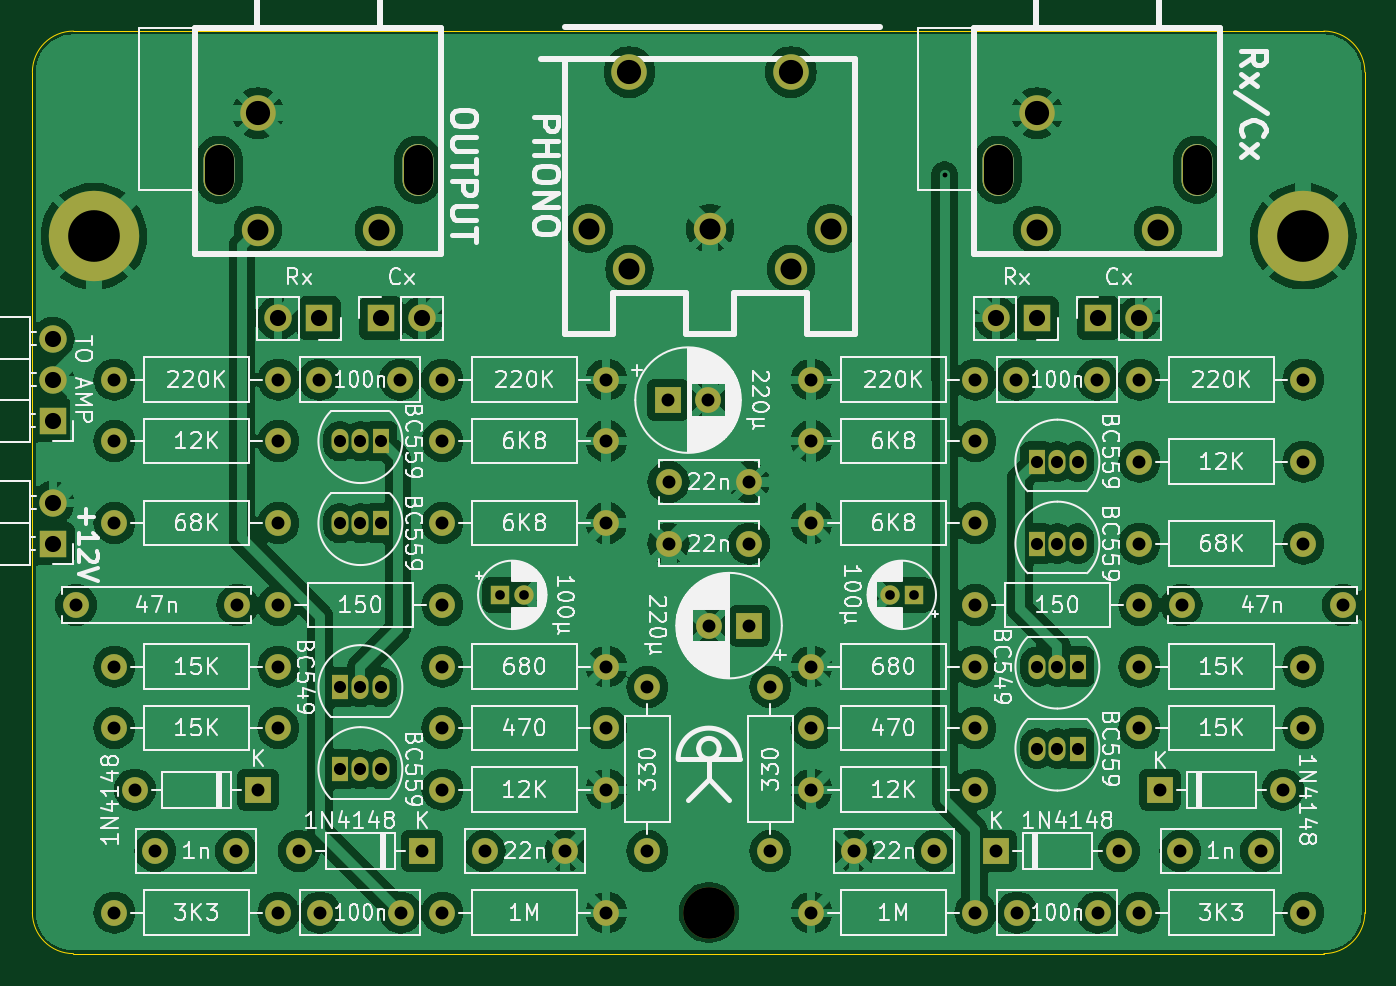
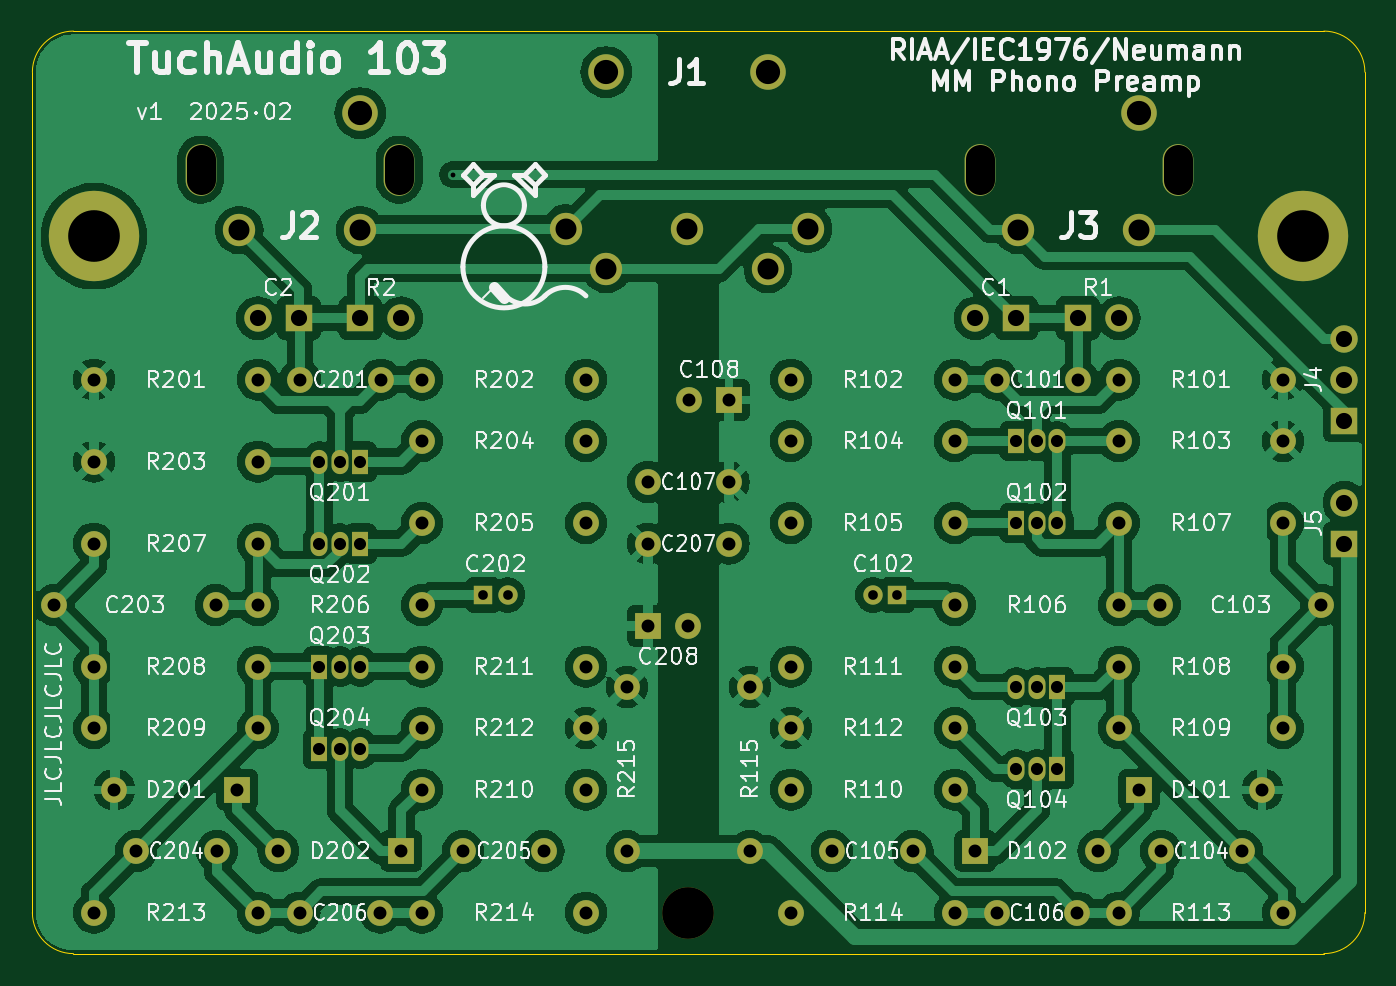
Circuit board: 11 layer files. Board 82.6 x 57.2 mm.
- bottom_copper: cjss103-B_Cu.gbl (200037 bytes)
- bottom_mask: cjss103-B_Mask.gbs (5327 bytes)
- paste: cjss103-B_Paste.gbp (486 bytes)
- bottom_silk: cjss103-B_Silkscreen.gbo (186600 bytes)
- outline: cjss103-Edge_Cuts.gm1 (1016 bytes)
- top_copper: cjss103-F_Cu.gtl (240956 bytes)
- top_mask: cjss103-F_Mask.gts (5327 bytes)
- paste: cjss103-F_Paste.gtp (486 bytes)
- top_silk: cjss103-F_Silkscreen.gto (189185 bytes)
- drill: cjss103-NPTH.drl (556 bytes)
- drill: cjss103-PTH.drl (3012 bytes)

=== bottom_copper: cjss103-B_Cu.gbl (200037 bytes, source omitted) ===
=== bottom_mask: cjss103-B_Mask.gbs ===
G04 #@! TF.GenerationSoftware,KiCad,Pcbnew,8.0.9*
G04 #@! TF.CreationDate,2025-03-02T14:07:43+01:00*
G04 #@! TF.ProjectId,cjss103,636a7373-3130-4332-9e6b-696361645f70,rev?*
G04 #@! TF.SameCoordinates,Original*
G04 #@! TF.FileFunction,Soldermask,Bot*
G04 #@! TF.FilePolarity,Negative*
%FSLAX46Y46*%
G04 Gerber Fmt 4.6, Leading zero omitted, Abs format (unit mm)*
G04 Created by KiCad (PCBNEW 8.0.9) date 2025-03-02 14:07:43*
%MOMM*%
%LPD*%
G01*
G04 APERTURE LIST*
%ADD10R,1.600000X1.600000*%
%ADD11O,1.600000X1.600000*%
%ADD12C,1.600000*%
%ADD13R,1.050000X1.500000*%
%ADD14O,1.050000X1.500000*%
%ADD15R,1.700000X1.700000*%
%ADD16O,1.700000X1.700000*%
%ADD17C,5.600000*%
%ADD18C,2.200000*%
%ADD19C,2.000000*%
%ADD20O,1.900000X3.200000*%
%ADD21R,1.200000X1.200000*%
%ADD22C,1.200000*%
%ADD23C,3.200000*%
G04 APERTURE END LIST*
D10*
X109220000Y-69850000D03*
D11*
X101600000Y-69850000D03*
D12*
X107950000Y-58420000D03*
X97950000Y-58420000D03*
X161250000Y-77470000D03*
X156250000Y-77470000D03*
X173990000Y-77470000D03*
D11*
X163830000Y-77470000D03*
D12*
X153670000Y-77470000D03*
D11*
X143510000Y-77470000D03*
D10*
X165100000Y-69850000D03*
D11*
X172720000Y-69850000D03*
D12*
X143510000Y-66040000D03*
D11*
X153670000Y-66040000D03*
D13*
X160020000Y-67310000D03*
D14*
X158750000Y-67310000D03*
X157480000Y-67310000D03*
D15*
X161290000Y-40640000D03*
D16*
X163830000Y-40640000D03*
D12*
X166450000Y-58420000D03*
X176450000Y-58420000D03*
X173990000Y-66040000D03*
D11*
X163830000Y-66040000D03*
D12*
X102870000Y-73660000D03*
X107870000Y-73660000D03*
X163830000Y-58420000D03*
D11*
X153670000Y-58420000D03*
D10*
X139660000Y-59690000D03*
D12*
X137160000Y-59690000D03*
X173990000Y-62230000D03*
D11*
X163830000Y-62230000D03*
D17*
X99060000Y-35560000D03*
D12*
X100330000Y-77470000D03*
D11*
X110490000Y-77470000D03*
D12*
X110490000Y-53340000D03*
D11*
X100330000Y-53340000D03*
D13*
X157480000Y-54610000D03*
D14*
X158750000Y-54610000D03*
X160020000Y-54610000D03*
D15*
X157480000Y-40640000D03*
D16*
X154940000Y-40640000D03*
D12*
X100330000Y-66040000D03*
D11*
X110490000Y-66040000D03*
D12*
X113030000Y-44450000D03*
X118030000Y-44450000D03*
X153670000Y-53340000D03*
D11*
X143510000Y-53340000D03*
D18*
X132240000Y-25400000D03*
X142240000Y-25400000D03*
D19*
X129740000Y-35100000D03*
X137240000Y-35100000D03*
X144740000Y-35100000D03*
X132240000Y-37600000D03*
X142240000Y-37600000D03*
D12*
X153670000Y-62230000D03*
D11*
X143510000Y-62230000D03*
D12*
X146130000Y-73660000D03*
X151130000Y-73660000D03*
X120650000Y-69850000D03*
D11*
X130810000Y-69850000D03*
D12*
X153670000Y-48260000D03*
D11*
X143510000Y-48260000D03*
D12*
X173990000Y-44450000D03*
D11*
X163830000Y-44450000D03*
D12*
X171370000Y-73660000D03*
X166370000Y-73660000D03*
X100330000Y-62230000D03*
D11*
X110490000Y-62230000D03*
D12*
X120650000Y-44450000D03*
D11*
X130810000Y-44450000D03*
D12*
X139660000Y-50800000D03*
X134660000Y-50800000D03*
D10*
X119380000Y-73660000D03*
D11*
X111760000Y-73660000D03*
D15*
X96520000Y-54610000D03*
D16*
X96520000Y-52070000D03*
D12*
X173990000Y-49530000D03*
D11*
X163830000Y-49530000D03*
D13*
X116840000Y-48260000D03*
D14*
X115570000Y-48260000D03*
X114300000Y-48260000D03*
D12*
X120650000Y-48260000D03*
D11*
X130810000Y-48260000D03*
D12*
X120650000Y-53340000D03*
D11*
X130810000Y-53340000D03*
D13*
X160020000Y-62230000D03*
D14*
X158750000Y-62230000D03*
X157480000Y-62230000D03*
D13*
X114300000Y-63500000D03*
D14*
X115570000Y-63500000D03*
X116840000Y-63500000D03*
D10*
X134620000Y-45720000D03*
D12*
X137120000Y-45720000D03*
X120650000Y-77470000D03*
D11*
X130810000Y-77470000D03*
D15*
X116840000Y-40640000D03*
D16*
X119380000Y-40640000D03*
D12*
X133350000Y-63500000D03*
D11*
X133350000Y-73660000D03*
D12*
X113070000Y-77470000D03*
X118070000Y-77470000D03*
X130810000Y-66040000D03*
D11*
X120650000Y-66040000D03*
D10*
X154940000Y-73660000D03*
D11*
X162560000Y-73660000D03*
D12*
X100330000Y-44450000D03*
D11*
X110490000Y-44450000D03*
D12*
X163830000Y-54610000D03*
D11*
X173990000Y-54610000D03*
D12*
X134660000Y-54610000D03*
X139660000Y-54610000D03*
D20*
X119120000Y-31440000D03*
X106820000Y-31440000D03*
D19*
X109220000Y-35190000D03*
X116720000Y-35190000D03*
D18*
X109220000Y-27940000D03*
D13*
X116840000Y-53340000D03*
D14*
X115570000Y-53340000D03*
X114300000Y-53340000D03*
D12*
X100330000Y-48260000D03*
D11*
X110490000Y-48260000D03*
D12*
X161210000Y-44450000D03*
X156210000Y-44450000D03*
D21*
X149860000Y-57785000D03*
D22*
X148360000Y-57785000D03*
D15*
X113030000Y-40640000D03*
D16*
X110490000Y-40640000D03*
D21*
X124230000Y-57785000D03*
D22*
X125730000Y-57785000D03*
D15*
X96520000Y-46990000D03*
D16*
X96520000Y-44450000D03*
X96520000Y-41910000D03*
D13*
X114300000Y-68580000D03*
D14*
X115570000Y-68580000D03*
X116840000Y-68580000D03*
D12*
X153670000Y-69850000D03*
D11*
X143510000Y-69850000D03*
D17*
X173990000Y-35560000D03*
D12*
X110490000Y-58420000D03*
D11*
X120650000Y-58420000D03*
D12*
X140970000Y-63500000D03*
D11*
X140970000Y-73660000D03*
D12*
X128270000Y-73660000D03*
X123270000Y-73660000D03*
X120650000Y-62230000D03*
D11*
X130810000Y-62230000D03*
D23*
X137160000Y-77470000D03*
D13*
X157480000Y-49530000D03*
D14*
X158750000Y-49530000D03*
X160020000Y-49530000D03*
D20*
X167380000Y-31440000D03*
X155080000Y-31440000D03*
D19*
X157480000Y-35190000D03*
X164980000Y-35190000D03*
D18*
X157480000Y-27940000D03*
D12*
X153670000Y-44450000D03*
D11*
X143510000Y-44450000D03*
M02*

=== paste: cjss103-B_Paste.gbp ===
G04 #@! TF.GenerationSoftware,KiCad,Pcbnew,8.0.9*
G04 #@! TF.CreationDate,2025-03-02T14:07:42+01:00*
G04 #@! TF.ProjectId,cjss103,636a7373-3130-4332-9e6b-696361645f70,rev?*
G04 #@! TF.SameCoordinates,Original*
G04 #@! TF.FileFunction,Paste,Bot*
G04 #@! TF.FilePolarity,Positive*
%FSLAX46Y46*%
G04 Gerber Fmt 4.6, Leading zero omitted, Abs format (unit mm)*
G04 Created by KiCad (PCBNEW 8.0.9) date 2025-03-02 14:07:42*
%MOMM*%
%LPD*%
G01*
G04 APERTURE LIST*
G04 APERTURE END LIST*
M02*

=== bottom_silk: cjss103-B_Silkscreen.gbo (186600 bytes, source omitted) ===
=== outline: cjss103-Edge_Cuts.gm1 ===
G04 #@! TF.GenerationSoftware,KiCad,Pcbnew,8.0.9*
G04 #@! TF.CreationDate,2025-03-02T14:07:43+01:00*
G04 #@! TF.ProjectId,cjss103,636a7373-3130-4332-9e6b-696361645f70,rev?*
G04 #@! TF.SameCoordinates,Original*
G04 #@! TF.FileFunction,Profile,NP*
%FSLAX46Y46*%
G04 Gerber Fmt 4.6, Leading zero omitted, Abs format (unit mm)*
G04 Created by KiCad (PCBNEW 8.0.9) date 2025-03-02 14:07:43*
%MOMM*%
%LPD*%
G01*
G04 APERTURE LIST*
G04 #@! TA.AperFunction,Profile*
%ADD10C,0.050000*%
G04 #@! TD*
G04 APERTURE END LIST*
D10*
X177800000Y-77470000D02*
G75*
G02*
X175260000Y-80010000I-2540000J0D01*
G01*
X175260000Y-22860000D02*
G75*
G02*
X177800000Y-25400000I0J-2540000D01*
G01*
X177800000Y-25400000D02*
X177800000Y-77470000D01*
X97790000Y-22860000D02*
X175260000Y-22860000D01*
X175260000Y-80010000D02*
X97790000Y-80010000D01*
X95250000Y-25400000D02*
G75*
G02*
X97790000Y-22860000I2540000J0D01*
G01*
X97790000Y-80010000D02*
G75*
G02*
X95250000Y-77470000I0J2540000D01*
G01*
X95250000Y-77470000D02*
X95250000Y-25400000D01*
M02*

=== top_copper: cjss103-F_Cu.gtl (240956 bytes, source omitted) ===
=== top_mask: cjss103-F_Mask.gts ===
G04 #@! TF.GenerationSoftware,KiCad,Pcbnew,8.0.9*
G04 #@! TF.CreationDate,2025-03-02T14:07:43+01:00*
G04 #@! TF.ProjectId,cjss103,636a7373-3130-4332-9e6b-696361645f70,rev?*
G04 #@! TF.SameCoordinates,Original*
G04 #@! TF.FileFunction,Soldermask,Top*
G04 #@! TF.FilePolarity,Negative*
%FSLAX46Y46*%
G04 Gerber Fmt 4.6, Leading zero omitted, Abs format (unit mm)*
G04 Created by KiCad (PCBNEW 8.0.9) date 2025-03-02 14:07:43*
%MOMM*%
%LPD*%
G01*
G04 APERTURE LIST*
%ADD10R,1.600000X1.600000*%
%ADD11O,1.600000X1.600000*%
%ADD12C,1.600000*%
%ADD13R,1.050000X1.500000*%
%ADD14O,1.050000X1.500000*%
%ADD15R,1.700000X1.700000*%
%ADD16O,1.700000X1.700000*%
%ADD17C,5.600000*%
%ADD18C,2.200000*%
%ADD19C,2.000000*%
%ADD20O,1.900000X3.200000*%
%ADD21R,1.200000X1.200000*%
%ADD22C,1.200000*%
%ADD23C,3.200000*%
G04 APERTURE END LIST*
D10*
X109220000Y-69850000D03*
D11*
X101600000Y-69850000D03*
D12*
X107950000Y-58420000D03*
X97950000Y-58420000D03*
X161250000Y-77470000D03*
X156250000Y-77470000D03*
X173990000Y-77470000D03*
D11*
X163830000Y-77470000D03*
D12*
X153670000Y-77470000D03*
D11*
X143510000Y-77470000D03*
D10*
X165100000Y-69850000D03*
D11*
X172720000Y-69850000D03*
D12*
X143510000Y-66040000D03*
D11*
X153670000Y-66040000D03*
D13*
X160020000Y-67310000D03*
D14*
X158750000Y-67310000D03*
X157480000Y-67310000D03*
D15*
X161290000Y-40640000D03*
D16*
X163830000Y-40640000D03*
D12*
X166450000Y-58420000D03*
X176450000Y-58420000D03*
X173990000Y-66040000D03*
D11*
X163830000Y-66040000D03*
D12*
X102870000Y-73660000D03*
X107870000Y-73660000D03*
X163830000Y-58420000D03*
D11*
X153670000Y-58420000D03*
D10*
X139660000Y-59690000D03*
D12*
X137160000Y-59690000D03*
X173990000Y-62230000D03*
D11*
X163830000Y-62230000D03*
D17*
X99060000Y-35560000D03*
D12*
X100330000Y-77470000D03*
D11*
X110490000Y-77470000D03*
D12*
X110490000Y-53340000D03*
D11*
X100330000Y-53340000D03*
D13*
X157480000Y-54610000D03*
D14*
X158750000Y-54610000D03*
X160020000Y-54610000D03*
D15*
X157480000Y-40640000D03*
D16*
X154940000Y-40640000D03*
D12*
X100330000Y-66040000D03*
D11*
X110490000Y-66040000D03*
D12*
X113030000Y-44450000D03*
X118030000Y-44450000D03*
X153670000Y-53340000D03*
D11*
X143510000Y-53340000D03*
D18*
X132240000Y-25400000D03*
X142240000Y-25400000D03*
D19*
X129740000Y-35100000D03*
X137240000Y-35100000D03*
X144740000Y-35100000D03*
X132240000Y-37600000D03*
X142240000Y-37600000D03*
D12*
X153670000Y-62230000D03*
D11*
X143510000Y-62230000D03*
D12*
X146130000Y-73660000D03*
X151130000Y-73660000D03*
X120650000Y-69850000D03*
D11*
X130810000Y-69850000D03*
D12*
X153670000Y-48260000D03*
D11*
X143510000Y-48260000D03*
D12*
X173990000Y-44450000D03*
D11*
X163830000Y-44450000D03*
D12*
X171370000Y-73660000D03*
X166370000Y-73660000D03*
X100330000Y-62230000D03*
D11*
X110490000Y-62230000D03*
D12*
X120650000Y-44450000D03*
D11*
X130810000Y-44450000D03*
D12*
X139660000Y-50800000D03*
X134660000Y-50800000D03*
D10*
X119380000Y-73660000D03*
D11*
X111760000Y-73660000D03*
D15*
X96520000Y-54610000D03*
D16*
X96520000Y-52070000D03*
D12*
X173990000Y-49530000D03*
D11*
X163830000Y-49530000D03*
D13*
X116840000Y-48260000D03*
D14*
X115570000Y-48260000D03*
X114300000Y-48260000D03*
D12*
X120650000Y-48260000D03*
D11*
X130810000Y-48260000D03*
D12*
X120650000Y-53340000D03*
D11*
X130810000Y-53340000D03*
D13*
X160020000Y-62230000D03*
D14*
X158750000Y-62230000D03*
X157480000Y-62230000D03*
D13*
X114300000Y-63500000D03*
D14*
X115570000Y-63500000D03*
X116840000Y-63500000D03*
D10*
X134620000Y-45720000D03*
D12*
X137120000Y-45720000D03*
X120650000Y-77470000D03*
D11*
X130810000Y-77470000D03*
D15*
X116840000Y-40640000D03*
D16*
X119380000Y-40640000D03*
D12*
X133350000Y-63500000D03*
D11*
X133350000Y-73660000D03*
D12*
X113070000Y-77470000D03*
X118070000Y-77470000D03*
X130810000Y-66040000D03*
D11*
X120650000Y-66040000D03*
D10*
X154940000Y-73660000D03*
D11*
X162560000Y-73660000D03*
D12*
X100330000Y-44450000D03*
D11*
X110490000Y-44450000D03*
D12*
X163830000Y-54610000D03*
D11*
X173990000Y-54610000D03*
D12*
X134660000Y-54610000D03*
X139660000Y-54610000D03*
D20*
X119120000Y-31440000D03*
X106820000Y-31440000D03*
D19*
X109220000Y-35190000D03*
X116720000Y-35190000D03*
D18*
X109220000Y-27940000D03*
D13*
X116840000Y-53340000D03*
D14*
X115570000Y-53340000D03*
X114300000Y-53340000D03*
D12*
X100330000Y-48260000D03*
D11*
X110490000Y-48260000D03*
D12*
X161210000Y-44450000D03*
X156210000Y-44450000D03*
D21*
X149860000Y-57785000D03*
D22*
X148360000Y-57785000D03*
D15*
X113030000Y-40640000D03*
D16*
X110490000Y-40640000D03*
D21*
X124230000Y-57785000D03*
D22*
X125730000Y-57785000D03*
D15*
X96520000Y-46990000D03*
D16*
X96520000Y-44450000D03*
X96520000Y-41910000D03*
D13*
X114300000Y-68580000D03*
D14*
X115570000Y-68580000D03*
X116840000Y-68580000D03*
D12*
X153670000Y-69850000D03*
D11*
X143510000Y-69850000D03*
D17*
X173990000Y-35560000D03*
D12*
X110490000Y-58420000D03*
D11*
X120650000Y-58420000D03*
D12*
X140970000Y-63500000D03*
D11*
X140970000Y-73660000D03*
D12*
X128270000Y-73660000D03*
X123270000Y-73660000D03*
X120650000Y-62230000D03*
D11*
X130810000Y-62230000D03*
D23*
X137160000Y-77470000D03*
D13*
X157480000Y-49530000D03*
D14*
X158750000Y-49530000D03*
X160020000Y-49530000D03*
D20*
X167380000Y-31440000D03*
X155080000Y-31440000D03*
D19*
X157480000Y-35190000D03*
X164980000Y-35190000D03*
D18*
X157480000Y-27940000D03*
D12*
X153670000Y-44450000D03*
D11*
X143510000Y-44450000D03*
M02*

=== paste: cjss103-F_Paste.gtp ===
G04 #@! TF.GenerationSoftware,KiCad,Pcbnew,8.0.9*
G04 #@! TF.CreationDate,2025-03-02T14:07:42+01:00*
G04 #@! TF.ProjectId,cjss103,636a7373-3130-4332-9e6b-696361645f70,rev?*
G04 #@! TF.SameCoordinates,Original*
G04 #@! TF.FileFunction,Paste,Top*
G04 #@! TF.FilePolarity,Positive*
%FSLAX46Y46*%
G04 Gerber Fmt 4.6, Leading zero omitted, Abs format (unit mm)*
G04 Created by KiCad (PCBNEW 8.0.9) date 2025-03-02 14:07:42*
%MOMM*%
%LPD*%
G01*
G04 APERTURE LIST*
G04 APERTURE END LIST*
M02*

=== top_silk: cjss103-F_Silkscreen.gto (189185 bytes, source omitted) ===
=== drill: cjss103-NPTH.drl (556 bytes, source withheld) ===
=== drill: cjss103-PTH.drl ===
M48
; DRILL file {KiCad 8.0.9} date 2025-03-02T14:07:56+0100
; FORMAT={-:-/ absolute / metric / decimal}
; #@! TF.CreationDate,2025-03-02T14:07:56+01:00
; #@! TF.GenerationSoftware,Kicad,Pcbnew,8.0.9
; #@! TF.FileFunction,Plated,1,2,PTH
FMAT,2
METRIC
; #@! TA.AperFunction,Plated,PTH,ViaDrill
T1C0.300
; #@! TA.AperFunction,Plated,PTH,ComponentDrill
T2C0.600
; #@! TA.AperFunction,Plated,PTH,ComponentDrill
T3C0.750
; #@! TA.AperFunction,Plated,PTH,ComponentDrill
T4C0.800
; #@! TA.AperFunction,Plated,PTH,ComponentDrill
T5C1.000
; #@! TA.AperFunction,Plated,PTH,ComponentDrill
T6C1.300
; #@! TA.AperFunction,Plated,PTH,ComponentDrill
T7C1.500
; #@! TA.AperFunction,Plated,PTH,ComponentDrill
T8C3.200
%
G90
G05
T1
X151.765Y-31.75
T2
X124.23Y-57.785
X125.73Y-57.785
X148.36Y-57.785
X149.86Y-57.785
T3
X114.3Y-48.26
X114.3Y-53.34
X114.3Y-63.5
X114.3Y-68.58
X115.57Y-48.26
X115.57Y-53.34
X115.57Y-63.5
X115.57Y-68.58
X116.84Y-48.26
X116.84Y-53.34
X116.84Y-63.5
X116.84Y-68.58
X157.48Y-49.53
X157.48Y-54.61
X157.48Y-62.23
X157.48Y-67.31
X158.75Y-49.53
X158.75Y-54.61
X158.75Y-62.23
X158.75Y-67.31
X160.02Y-49.53
X160.02Y-54.61
X160.02Y-62.23
X160.02Y-67.31
T4
X97.95Y-58.42
X100.33Y-44.45
X100.33Y-48.26
X100.33Y-53.34
X100.33Y-62.23
X100.33Y-66.04
X100.33Y-77.47
X101.6Y-69.85
X102.87Y-73.66
X107.87Y-73.66
X107.95Y-58.42
X109.22Y-69.85
X110.49Y-44.45
X110.49Y-48.26
X110.49Y-53.34
X110.49Y-58.42
X110.49Y-62.23
X110.49Y-66.04
X110.49Y-77.47
X111.76Y-73.66
X113.03Y-44.45
X113.07Y-77.47
X118.03Y-44.45
X118.07Y-77.47
X119.38Y-73.66
X120.65Y-44.45
X120.65Y-48.26
X120.65Y-53.34
X120.65Y-58.42
X120.65Y-62.23
X120.65Y-66.04
X120.65Y-69.85
X120.65Y-77.47
X123.27Y-73.66
X128.27Y-73.66
X130.81Y-44.45
X130.81Y-48.26
X130.81Y-53.34
X130.81Y-62.23
X130.81Y-66.04
X130.81Y-69.85
X130.81Y-77.47
X133.35Y-63.5
X133.35Y-73.66
X134.62Y-45.72
X134.66Y-50.8
X134.66Y-54.61
X137.12Y-45.72
X137.16Y-59.69
X139.66Y-50.8
X139.66Y-54.61
X139.66Y-59.69
X140.97Y-63.5
X140.97Y-73.66
X143.51Y-44.45
X143.51Y-48.26
X143.51Y-53.34
X143.51Y-62.23
X143.51Y-66.04
X143.51Y-69.85
X143.51Y-77.47
X146.13Y-73.66
X151.13Y-73.66
X153.67Y-44.45
X153.67Y-48.26
X153.67Y-53.34
X153.67Y-58.42
X153.67Y-62.23
X153.67Y-66.04
X153.67Y-69.85
X153.67Y-77.47
X154.94Y-73.66
X156.21Y-44.45
X156.25Y-77.47
X161.21Y-44.45
X161.25Y-77.47
X162.56Y-73.66
X163.83Y-44.45
X163.83Y-49.53
X163.83Y-54.61
X163.83Y-58.42
X163.83Y-62.23
X163.83Y-66.04
X163.83Y-77.47
X165.1Y-69.85
X166.37Y-73.66
X166.45Y-58.42
X171.37Y-73.66
X172.72Y-69.85
X173.99Y-44.45
X173.99Y-49.53
X173.99Y-54.61
X173.99Y-62.23
X173.99Y-66.04
X173.99Y-77.47
X176.45Y-58.42
T5
X96.52Y-41.91
X96.52Y-44.45
X96.52Y-46.99
X96.52Y-52.07
X96.52Y-54.61
X110.49Y-40.64
X113.03Y-40.64
X116.84Y-40.64
X119.38Y-40.64
X154.94Y-40.64
X157.48Y-40.64
X161.29Y-40.64
X163.83Y-40.64
T6
X109.22Y-35.19
X116.72Y-35.19
X129.74Y-35.1
X132.24Y-37.6
X137.24Y-35.1
X142.24Y-37.6
X144.74Y-35.1
X157.48Y-35.19
X164.98Y-35.19
T7
X109.22Y-27.94
X132.24Y-25.4
X142.24Y-25.4
X157.48Y-27.94
T8
X99.06Y-35.56
X173.99Y-35.56
M30

